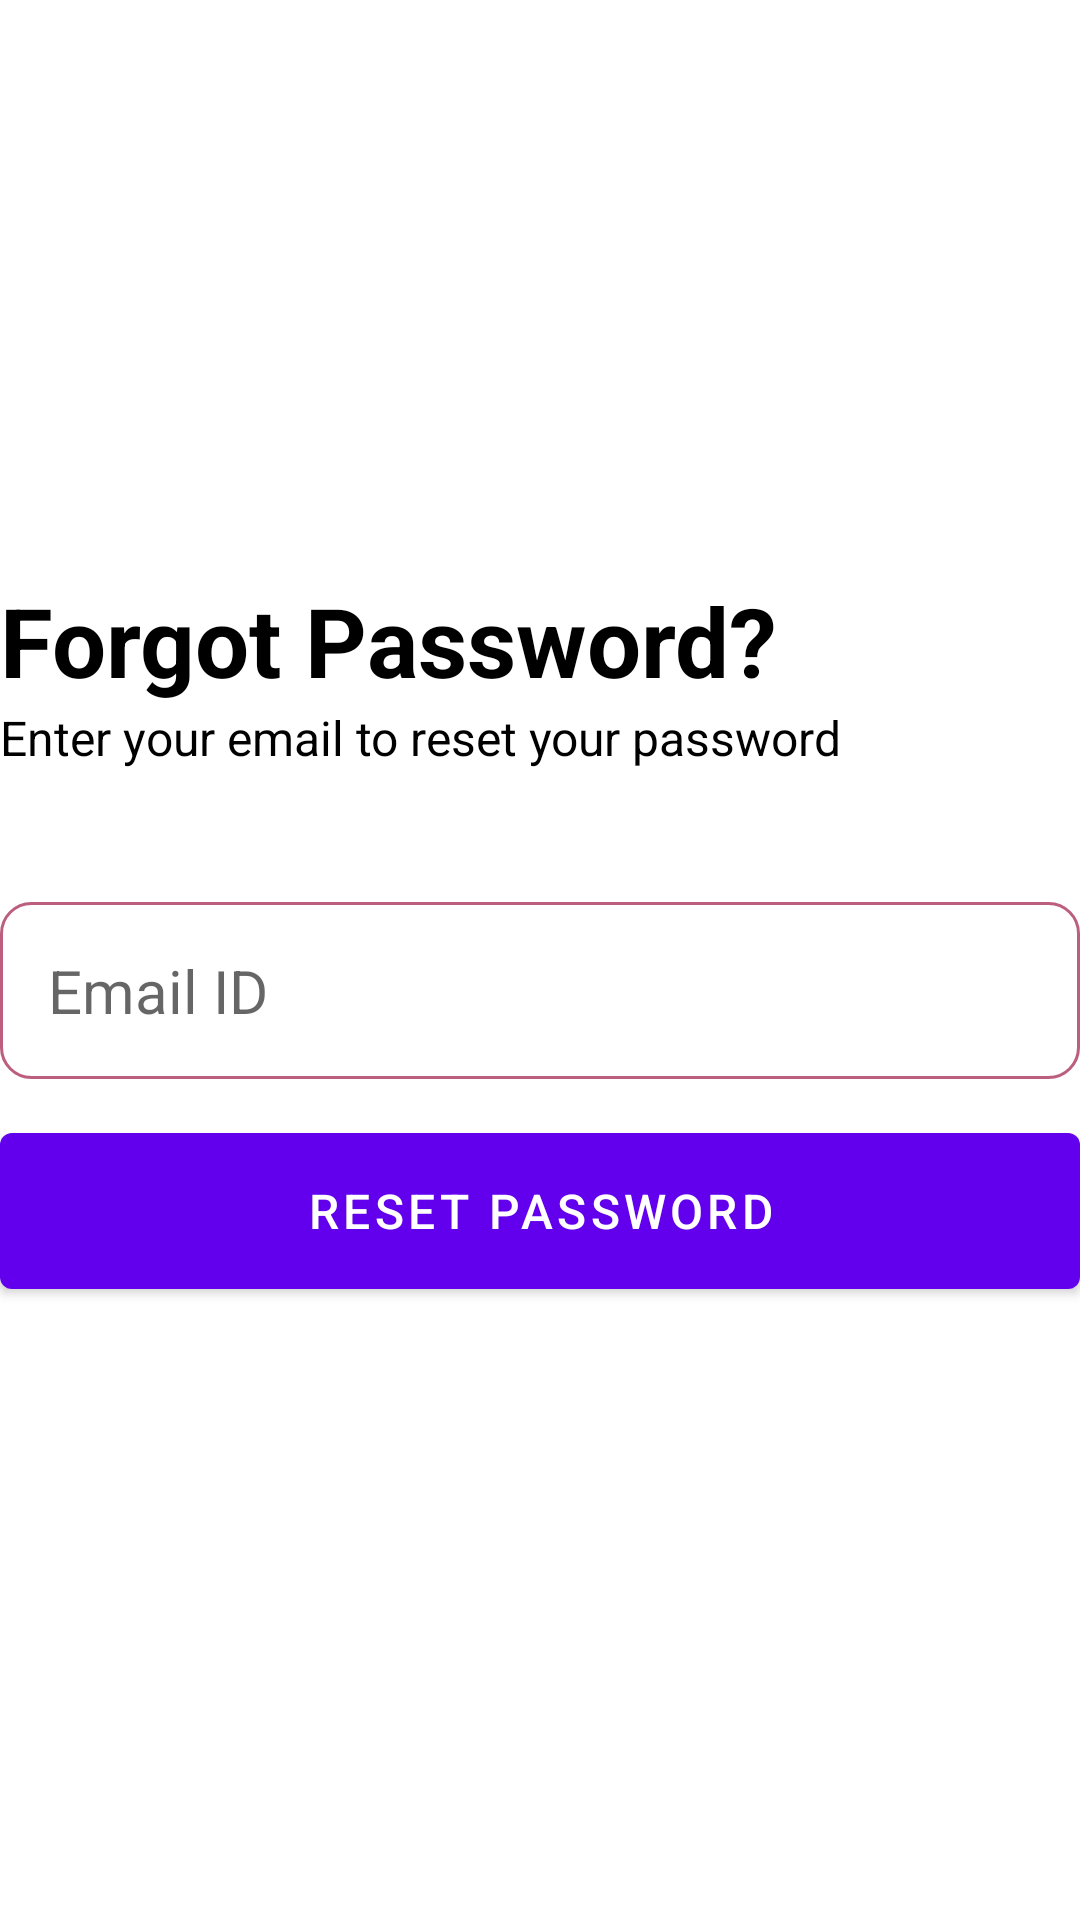

This screen was rendered from an Android layout file. Write that file and the resources it references.
<!-- AndroidManifest.xml: application theme Theme.FoodOrderApp -->
<!-- res/layout/activity_forgot_password.xml -->
<?xml version="1.0" encoding="utf-8"?>
<RelativeLayout xmlns:android="http://schemas.android.com/apk/res/android"
    xmlns:tools="http://schemas.android.com/tools"
    android:layout_width="match_parent"
    android:layout_height="match_parent"
    android:layout_marginHorizontal="32dp"
    android:layout_marginVertical="16dp"
    tools:context=".account.ForgotPasswordActivity">

    <ImageView
        android:id="@+id/forgot_password_icon"
        android:layout_width="128dp"
        android:layout_height="128dp"
        android:layout_centerHorizontal="true"
        android:layout_marginVertical="32dp"
        android:src="@drawable/forgot_password" />

    <LinearLayout
        android:id="@+id/forgot_password_text"
        android:layout_width="match_parent"
        android:layout_height="wrap_content"
        android:layout_below="@id/forgot_password_icon"
        android:orientation="vertical">

        <TextView
            android:layout_width="match_parent"
            android:layout_height="wrap_content"
            android:text="Forgot Password?"
            android:textColor="@color/black"
            android:textSize="32sp"
            android:textStyle="bold" />

        <TextView
            android:layout_width="match_parent"
            android:layout_height="wrap_content"
            android:text="Enter your email to reset your password"
            android:textColor="@color/black"
            android:textSize="16sp" />
    </LinearLayout>

    <LinearLayout
        android:id="@+id/form_layout"
        android:layout_width="match_parent"
        android:layout_height="wrap_content"
        android:layout_below="@+id/forgot_password_text"
        android:layout_marginVertical="32dp"
        android:orientation="vertical">

        <EditText
            android:id="@+id/email_edit_text"
            android:layout_width="match_parent"
            android:layout_height="wrap_content"
            android:layout_marginTop="12dp"
            android:background="@drawable/rounded_corner"
            android:hint="Email ID"
            android:inputType="textEmailAddress"
            android:padding="16dp"
            android:textSize="20sp" />

        <com.google.android.material.button.MaterialButton
            android:id="@+id/reset_password_btn"
            android:layout_width="match_parent"
            android:layout_height="64dp"
            android:layout_marginTop="12dp"
            android:text="Reset Password"
            android:textSize="16sp" />

        <ProgressBar
            android:id="@+id/progress_bar"
            android:layout_width="24dp"
            android:layout_height="64dp"
            android:layout_gravity="center"
            android:visibility="gone" />
    </LinearLayout>

</RelativeLayout>
<!-- resources referenced by this layout -->
<resources>
  <color name="black">#FF000000</color>
  <!-- drawable rounded_corner (drawable) -->
  <?xml version="1.0" encoding="utf-8"?>
  <shape xmlns:android="http://schemas.android.com/apk/res/android"
      android:shape="rectangle">
      <corners android:radius="10dp"/>
      <stroke android:width="1dp" android:color="@color/my_primary"/>
  </shape>
  <style name="Theme.FoodOrderApp" parent="Theme.MaterialComponents.DayNight.DarkActionBar">
          
          <item name="colorPrimary">@color/purple_500</item>
          <item name="colorPrimaryVariant">@color/purple_700</item>
          <item name="colorOnPrimary">@color/white</item>
          
          <item name="colorSecondary">@color/teal_200</item>
          <item name="colorSecondaryVariant">@color/teal_700</item>
          <item name="colorOnSecondary">@color/black</item>
          
          <item name="android:statusBarColor">?attr/colorPrimaryVariant</item>
          
      </style>
  <color name="my_primary">#BC5E7E</color>
  <color name="purple_500">#FF6200EE</color>
  <color name="purple_700">#FF3700B3</color>
  <color name="white">#FFFFFFFF</color>
  <color name="teal_200">#FF03DAC5</color>
  <color name="teal_700">#FF018786</color>
</resources>
